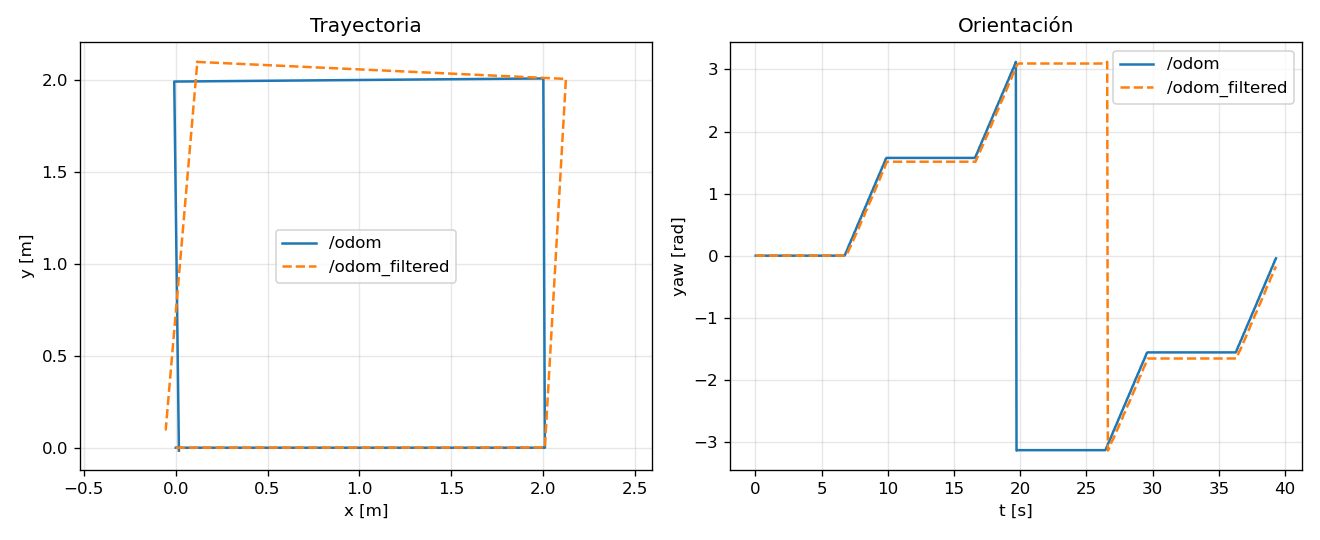

Data behind this chart, as committed beside it:
t, odom_x, odom_y, odom_yaw, filt_x, filt_y, filt_yaw
0.018, -6.7119685121289415e-18, -2.1190087192123654e-36, -1.528959365723823e-18, 2.2283140439344836e-05, 2.953895139821981e-09, 0.0001005
0.069, 0.009, 1.9349127252704711e-16, 3.786992593396489e-14, 0.001355, 2.4033191657814906e-07, 0.0001868
0.117, 0.0279, 1.1840629442138757e-15, 5.934676630182219e-14, 0.0118, 1.7947159352576588e-06, 0.0001513
0.168, 0.0405, 1.9304877886696787e-15, 5.815173457392704e-14, 0.03021, 4.241387555142099e-06, 9.255106918137912e-05
0.219, 0.0531, 2.6343772135447525e-15, 5.3390882367635144e-14, 0.04869, 6.998951807991436e-06, 0.0002044
0.267, 0.072, 3.5793321631814304e-15, 4.7068779032964125e-14, 0.06156, 9.629685859455921e-06, 0.000204
0.318, 0.0846, 4.154826030091917e-15, 4.448596852428756e-14, 0.07344, 1.2041019841918431e-05, 0.0002016
0.369, 0.1035, 4.97722276625438e-15, 4.294399210119704e-14, 0.0934, 1.6083103072964194e-05, 0.000203
0.417, 0.1161, 5.516859898958981e-15, 4.286689328004251e-14, 0.1033, 1.808187942991461e-05, 0.000197
0.468, 0.1287, 6.0602093399112666e-15, 4.348368384927872e-14, 0.1214, 2.1481996161106156e-05, 0.0001691
0.519, 0.1476, 6.899536977249973e-15, 4.5488253199296395e-14, 0.144, 2.468314192127286e-05, 0.000106
0.567, 0.1602, 7.484103448004966e-15, 4.741572372815954e-14, 0.1512, 2.549786933829768e-05, 0.0001611
0.618, 0.1728, 8.094378520677138e-15, 4.957449072048626e-14, 0.1638, 2.7945992387966316e-05, 0.0002763
0.669, 0.1917, 9.067037004396959e-15, 5.3352332957057995e-14, 0.1819, 3.3421069770822126e-05, 0.0003153
0.717, 0.2043, 9.756346078639634e-15, 5.612789051862089e-14, 0.1945, 3.7407901542353916e-05, 0.0003186
0.768, 0.2232, 1.0855361820354946e-14, 6.021412803981076e-14, 0.2134, 4.351520758015537e-05, 0.0003484
0.819, 0.2358, 1.1633558125509105e-14, 6.329808088599181e-14, 0.2323, 5.017997510850208e-05, 0.0003556
0.867, 0.2484, 1.2447906067903141e-14, 6.576524316293664e-14, 0.2413, 5.334231781767229e-05, 0.000341
0.918, 0.2673, 1.373517400123434e-14, 7.046827125336274e-14, 0.2539, 5.778566472945478e-05, 0.0003714
0.969, 0.2799, 1.4642503121941243e-14, 7.355222409954377e-14, 0.2719, 6.435418548308564e-05, 0.0003817
1.017, 0.2925, 1.5588065548058628e-14, 7.648197930341577e-14, 0.2836, 6.887296985230896e-05, 0.0004609
1.068, 0.3114, 1.7080343101780522e-14, 8.141630385730543e-14, 0.3016, 7.638405976788708e-05, 0.0003806
1.119, 0.324, 1.8126380711625913e-14, 8.465445434579553e-14, 0.3205, 8.354898732111403e-05, 0.0003764
1.167, 0.3429, 1.977152209804969e-14, 8.943458125737612e-14, 0.3331, 8.834030498872083e-05, 0.0003734
1.218, 0.3555, 2.0917341002232344e-14, 9.267273174586622e-14, 0.3439, 9.238339113939899e-05, 0.0003755
1.269, 0.3681, 2.2104446325142776e-14, 9.575668459204727e-14, 0.3646, 0.0001002, 0.000368
1.317, 0.387, 2.396115458669435e-14, 1.0069100914593693e-13, 0.3736, 0.0001035, 0.0003764
1.368, 0.3996, 2.5249428982722512e-14, 1.0377496199211798e-13, 0.3916, 0.0001097, 0.0003611
1.419, 0.4185, 2.725844596546288e-14, 1.085550889036986e-13, 0.4096, 0.0001165, 0.0003677
1.467, 0.4311, 2.8647195545218296e-14, 1.1194743703449775e-13, 0.4213, 0.0001208, 0.000349
1.518, 0.4437, 3.0079521378689586e-14, 1.153397851652969e-13, 0.4339, 0.0001252, 0.000349
1.569, 0.4626, 3.2297190901117617e-14, 1.1965731914995037e-13, 0.4528, 0.0001317, 0.0003397
1.617, 0.4752, 3.382659186030326e-14, 1.2320386492305857e-13, 0.4636, 0.0001352, 0.0003089
1.668, 0.4878, 3.5399569073204785e-14, 1.2644201541154867e-13, 0.4843, 0.0001417, 0.0003071
1.719, 0.5067, 3.7840670979335327e-14, 1.3168473525005645e-13, 0.5032, 0.0001474, 0.0003143
1.767, 0.5193, 3.9522519437587524e-14, 1.350770833808556e-13, 0.5113, 0.00015, 0.0003312
1.818, 0.5382, 4.212668535045745e-14, 1.4031980321936338e-13, 0.5239, 0.0001544, 0.0003554
1.869, 0.5508, 4.391733566512128e-14, 1.4371215135016253e-13, 0.5419, 0.0001611, 0.0003962
1.917, 0.5634, 4.575142345562293e-14, 1.4741289476557979e-13, 0.5536, 0.0001655, 0.0003705
1.968, 0.5823, 4.858415653368412e-14, 1.5234721931946946e-13, 0.5725, 0.0001725, 0.0003648
2.019, 0.5949, 5.05270461805974e-14, 1.5604796273488672e-13, 0.5914, 0.0001794, 0.0003465
2.067, 0.6075, 5.251170796881161e-14, 1.5820672972721345e-13, 0.604, 0.0001837, 0.0003641
2.118, 0.6264, 5.5505284607563136e-14, 1.5851512501183155e-13, 0.6139, 0.0001873, 0.0003659
2.169, 0.639, 5.750104862602351e-14, 1.5820672972721345e-13, 0.6319, 0.0001945, 0.0004113
2.217, 0.6579, 6.049462526477504e-14, 1.5851512501183155e-13, 0.6436, 0.0001992, 0.0004096
2.268, 0.6705, 6.249038928323542e-14, 1.5820672972721345e-13, 0.6616, 0.0002071, 0.0004481
2.319, 0.6831, 6.448615330169579e-14, 1.5851512501183155e-13, 0.6796, 0.0002152, 0.0004498
2.367, 0.702, 6.747972994044732e-14, 1.5820672972721345e-13, 0.6922, 0.0002209, 0.0004534
2.418, 0.7146, 6.94754939589077e-14, 1.5851512501183155e-13, 0.7039, 0.0002261, 0.0004449
2.469, 0.7335, 7.246907059765922e-14, 1.5820672972721345e-13, 0.7237, 0.0002348, 0.0004266
2.517, 0.7461, 7.44648346161196e-14, 1.5851512501183155e-13, 0.7336, 0.0002391, 0.0004445
2.568, 0.7587, 7.646045985670189e-14, 1.5851512501183155e-13, 0.7516, 0.0002473, 0.0004317
2.619, 0.7776, 7.94541752733315e-14, 1.5851512501183155e-13, 0.7741, 0.0002567, 0.00048
2.667, 0.7902, 8.144980051391379e-14, 1.5851512501183155e-13, 0.7813, 0.0002601, 0.0004394
2.718, 0.8028, 8.344556453237417e-14, 1.5820672972721345e-13, 0.7939, 0.0002653, 0.0004267
2.769, 0.8217, 8.64391411711257e-14, 1.5851512501183155e-13, 0.8119, 0.0002736, 0.0004762
2.817, 0.8343, 8.843490518958607e-14, 1.5820672972721345e-13, 0.8245, 0.0002795, 0.0004627
2.868, 0.8532, 9.14284818283376e-14, 1.5851512501183155e-13, 0.8434, 0.0002883, 0.0004702
2.919, 0.8658, 9.342424584679797e-14, 1.5820672972721345e-13, 0.8623, 0.0002971, 0.0004885
2.967, 0.8784, 9.542000986525835e-14, 1.5851512501183155e-13, 0.8713, 0.0003015, 0.0004565
... 727 more rows
